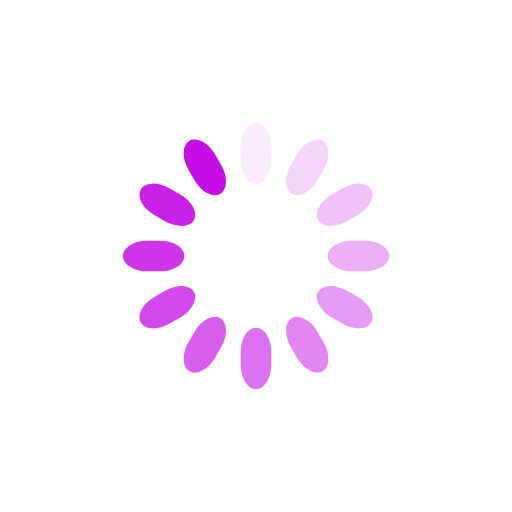
t = 0.00 s
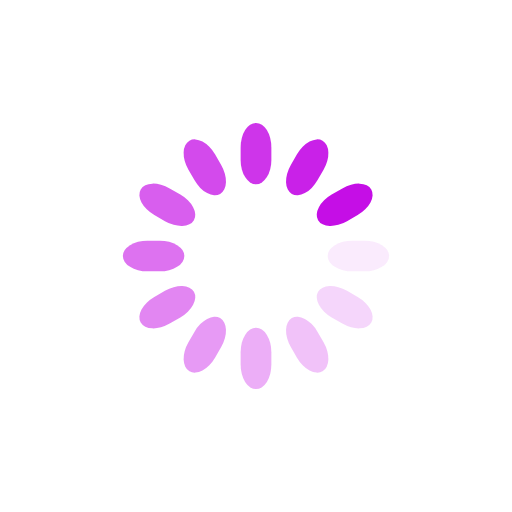
t = 0.25 s
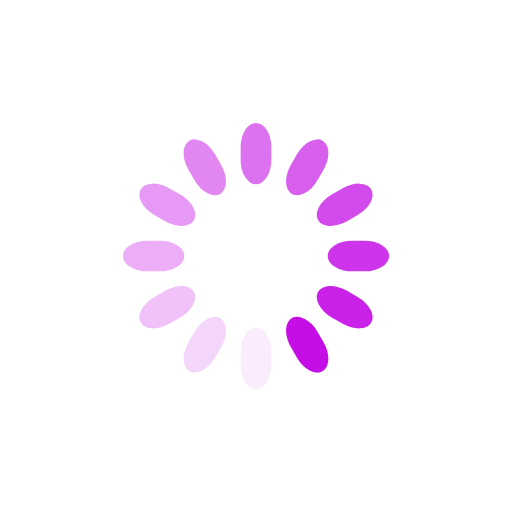
t = 0.50 s
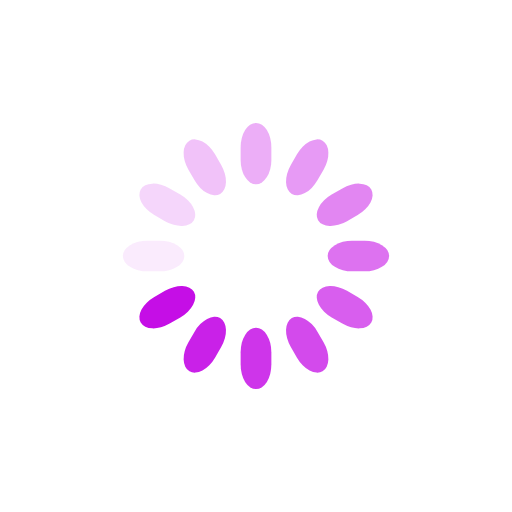
t = 0.75 s

The animated SVG that drew these frames (rendered in a browser with its animation timeline set to each time). Animation: 12 SMIL elements (animate=12); one cycle of 1.00 s, repeats indefinitely.

<svg class="lds-spinner" width="200" height="200" xmlns="http://www.w3.org/2000/svg" viewBox="0 0 100 100" preserveAspectRatio="xMidYMid" style="background:0 0"><rect x="47" y="24" rx="9.4" ry="4.8" width="6" height="12" fill="#c50ee6"><animate attributeName="opacity" values="1;0" keyTimes="0;1" dur="1s" begin="-0.9166666666666666s" repeatCount="indefinite"/></rect><rect x="47" y="24" rx="9.4" ry="4.8" width="6" height="12" fill="#c50ee6" transform="rotate(30 50 50)"><animate attributeName="opacity" values="1;0" keyTimes="0;1" dur="1s" begin="-0.8333333333333334s" repeatCount="indefinite"/></rect><rect x="47" y="24" rx="9.4" ry="4.8" width="6" height="12" fill="#c50ee6" transform="rotate(60 50 50)"><animate attributeName="opacity" values="1;0" keyTimes="0;1" dur="1s" begin="-0.75s" repeatCount="indefinite"/></rect><rect x="47" y="24" rx="9.4" ry="4.8" width="6" height="12" fill="#c50ee6" transform="rotate(90 50 50)"><animate attributeName="opacity" values="1;0" keyTimes="0;1" dur="1s" begin="-0.6666666666666666s" repeatCount="indefinite"/></rect><rect x="47" y="24" rx="9.4" ry="4.8" width="6" height="12" fill="#c50ee6" transform="rotate(120 50 50)"><animate attributeName="opacity" values="1;0" keyTimes="0;1" dur="1s" begin="-0.5833333333333334s" repeatCount="indefinite"/></rect><rect x="47" y="24" rx="9.4" ry="4.8" width="6" height="12" fill="#c50ee6" transform="rotate(150 50 50)"><animate attributeName="opacity" values="1;0" keyTimes="0;1" dur="1s" begin="-0.5s" repeatCount="indefinite"/></rect><rect x="47" y="24" rx="9.4" ry="4.8" width="6" height="12" fill="#c50ee6" transform="rotate(180 50 50)"><animate attributeName="opacity" values="1;0" keyTimes="0;1" dur="1s" begin="-0.4166666666666667s" repeatCount="indefinite"/></rect><rect x="47" y="24" rx="9.4" ry="4.8" width="6" height="12" fill="#c50ee6" transform="rotate(210 50 50)"><animate attributeName="opacity" values="1;0" keyTimes="0;1" dur="1s" begin="-0.3333333333333333s" repeatCount="indefinite"/></rect><rect x="47" y="24" rx="9.4" ry="4.8" width="6" height="12" fill="#c50ee6" transform="rotate(240 50 50)"><animate attributeName="opacity" values="1;0" keyTimes="0;1" dur="1s" begin="-0.25s" repeatCount="indefinite"/></rect><rect x="47" y="24" rx="9.4" ry="4.8" width="6" height="12" fill="#c50ee6" transform="rotate(270 50 50)"><animate attributeName="opacity" values="1;0" keyTimes="0;1" dur="1s" begin="-0.16666666666666666s" repeatCount="indefinite"/></rect><rect x="47" y="24" rx="9.4" ry="4.8" width="6" height="12" fill="#c50ee6" transform="rotate(300 50 50)"><animate attributeName="opacity" values="1;0" keyTimes="0;1" dur="1s" begin="-0.08333333333333333s" repeatCount="indefinite"/></rect><rect x="47" y="24" rx="9.4" ry="4.8" width="6" height="12" fill="#c50ee6" transform="rotate(330 50 50)"><animate attributeName="opacity" values="1;0" keyTimes="0;1" dur="1s" begin="0s" repeatCount="indefinite"/></rect></svg>
